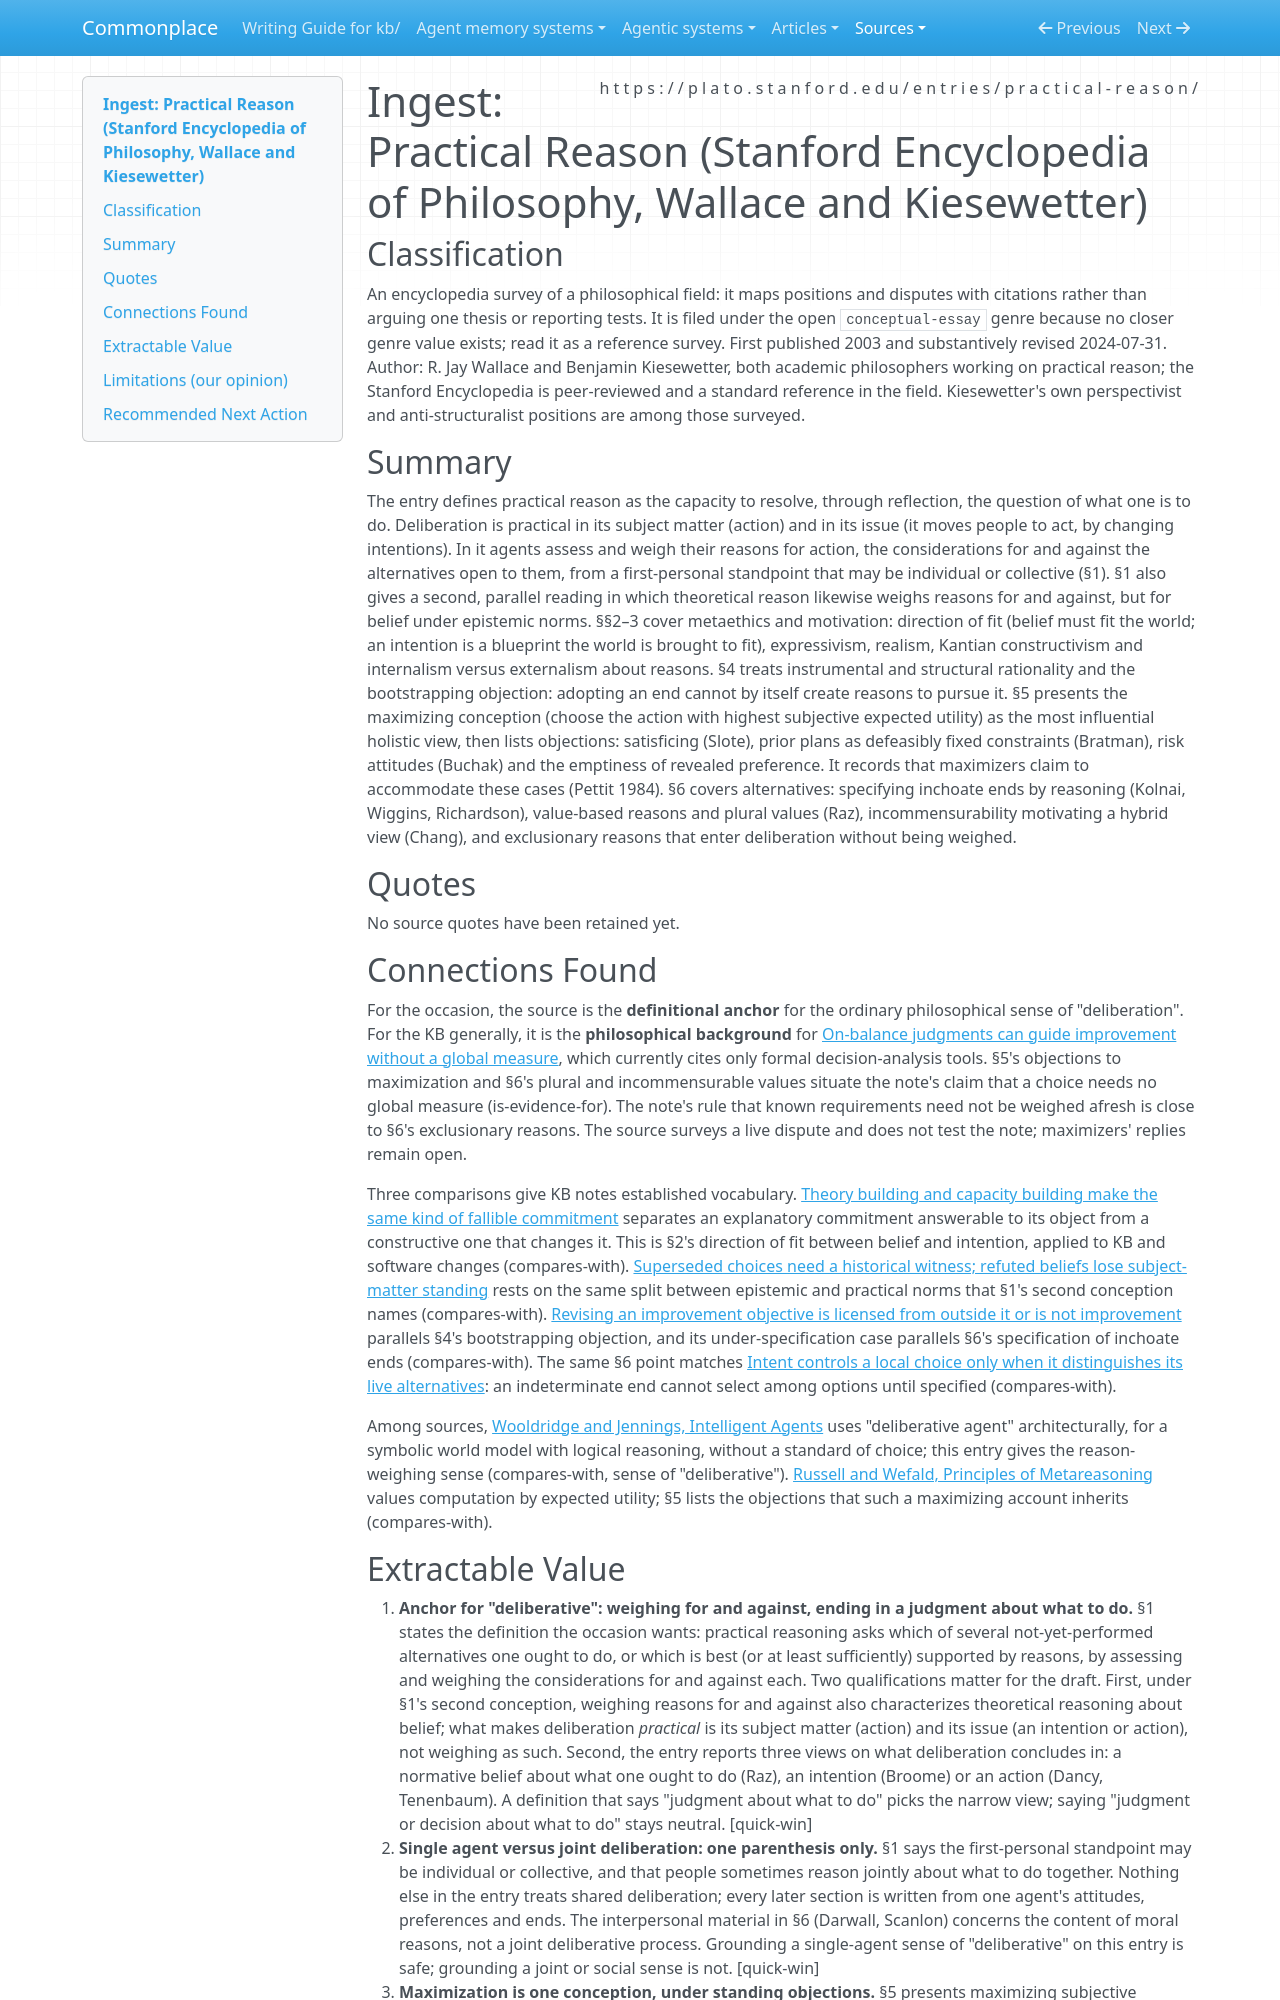

repository: zby/commonplace · page: sources/sep-practical-reason.ingest/index.html · generator: mkdocs

---
description: "SEP survey of practical reason: deliberation as weighing reasons for and against options, objections to the maximizing conception, reasoning about ends; no account of learning from outcomes"
source: https://plato.stanford.edu/entries/practical-reason/
captured: "2026-11-21"
capture: trafilatura
capture_scope: full-source
genre: conceptual-essay
snapshot_sha256: dc21a2a088f97b7c9ec55574610902cd1df79e57ea4359165ef75c359649a737
ingested: "2026-11-21"
occasion: 'The workshop draft kb/work/learning-method-name/draft-definition.md defines "deliberative learning" and wants to base the word "deliberative" on the established concept of deliberation: one agent weighing reasons for and against options to reach a judgment about what to do. The ingest should let a reader check: (1) the entry''s own statement of what practical reason / deliberation is, including weighing considerations for and against alternative courses of action; (2) what the entry says about deliberation by a single agent versus joint or shared deliberation; (3) what the entry says about the maximizing conception (one measure, expected utility) versus alternatives: satisficing, plural values, incommensurability; (4) whether the entry treats the conclusion of deliberation as fallible, revisable or open to criticism, and whether it gives any account of learning from the outcomes of action; (5) anything on deliberation about ends or standards, not only means.'
type: types/ingest-report.md
domains: [practical-reason, deliberation, maximizing-rationality, reasoning-about-ends]
tags: [goal-prioritization]
---

# Ingest: Practical Reason (Stanford Encyclopedia of Philosophy, Wallace and Kiesewetter)

## Classification

An encyclopedia survey of a philosophical field: it maps positions and
disputes with citations rather than arguing one thesis or reporting tests.
It is filed under the open `conceptual-essay` genre because no closer genre
value exists; read it as a reference survey. First published 2003 and
substantively revised 2024-07-31.
Author: R. Jay Wallace and Benjamin Kiesewetter, both academic philosophers
working on practical reason; the Stanford Encyclopedia is peer-reviewed and
a standard reference in the field. Kiesewetter's own perspectivist and
anti-structuralist positions are among those surveyed.

## Summary

The entry defines practical reason as the capacity to resolve, through
reflection, the question of what one is to do. Deliberation is practical in
its subject matter (action) and in its issue (it moves people to act, by
changing intentions). In it agents assess and weigh their reasons for action,
the considerations for and against the alternatives open to them, from a
first-personal standpoint that may be individual or collective (§1). §1 also
gives a second, parallel reading in which theoretical reason likewise weighs
reasons for and against, but for belief under epistemic norms. §§2–3 cover
metaethics and motivation: direction of fit (belief must fit the world; an
intention is a blueprint the world is brought to fit), expressivism, realism,
Kantian constructivism and internalism versus externalism about reasons. §4
treats instrumental and structural rationality and the bootstrapping
objection: adopting an end cannot by itself create reasons to pursue it. §5
presents the maximizing conception (choose the action with highest subjective
expected utility) as the most influential holistic view, then lists
objections: satisficing (Slote), prior plans as defeasibly fixed constraints
(Bratman), risk attitudes (Buchak) and the emptiness of revealed preference.
It records that maximizers claim to accommodate these cases (Pettit 1984).
§6 covers alternatives: specifying inchoate ends by reasoning (Kolnai,
Wiggins, Richardson), value-based reasons and plural values (Raz),
incommensurability motivating a hybrid view (Chang), and exclusionary reasons
that enter deliberation without being weighed.

## Quotes

No source quotes have been retained yet.

## Connections Found

For the occasion, the source is the **definitional anchor** for the ordinary
philosophical sense of "deliberation". For the KB generally, it is the
**philosophical background** for
[On-balance judgments can guide improvement without a global measure](../theory/necessary-preference-can-guide-improvement-without-a-global-measure.md),
which currently cites only formal decision-analysis tools. §5's objections to
maximization and §6's plural and incommensurable values situate the note's
claim that a choice needs no global measure (is-evidence-for). The note's
rule that known requirements need not be weighed afresh is close to §6's
exclusionary reasons. The source surveys a live dispute and does not test the
note; maximizers' replies remain open.

Three comparisons give KB notes established vocabulary.
[Theory building and capacity building make the same kind of fallible commitment](../theory/theory-and-capacity-building-make-the-same-kind-of-commitment.md)
separates an explanatory commitment answerable to its object from a
constructive one that changes it. This is §2's direction of fit between belief
and intention, applied to KB and software changes (compares-with).
[Superseded choices need a historical witness; refuted beliefs lose subject-matter standing](../theory/superseded-choices-are-retained-superseded-beliefs-are-not.md)
rests on the same split between epistemic and practical norms that §1's second
conception names (compares-with).
[Revising an improvement objective is licensed from outside it or is not improvement](../theory/revising-an-improvement-objective-is-licensed-from-outside-it.md)
parallels §4's bootstrapping objection, and its under-specification case
parallels §6's specification of inchoate ends (compares-with). The same §6
point matches
[Intent controls a local choice only when it distinguishes its live alternatives](../theory/intent-controls-choices-by-distinguishing-live-alternatives.md):
an indeterminate end cannot select among options until specified
(compares-with).

Among sources,
[Wooldridge and Jennings, Intelligent Agents](./wooldridge-jennings-intelligent-agents.ingest.md)
uses "deliberative agent" architecturally, for a symbolic world model with
logical reasoning, without a standard of choice; this entry gives the
reason-weighing sense (compares-with, sense of "deliberative").
[Russell and Wefald, Principles of Metareasoning](./russell-wefald-principles-of-metareasoning.ingest.md)
values computation by expected utility; §5 lists the objections that such a
maximizing account inherits (compares-with).
